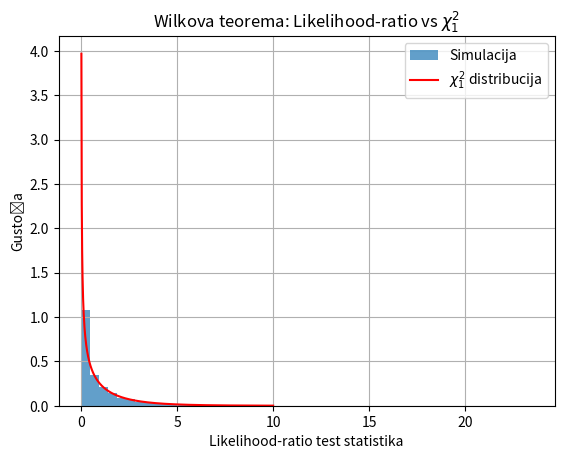

This figure's Python source:
from scipy.stats import chi2
import numpy as np
import matplotlib.pyplot as plt

num_experiments = 10000
sample_size = 1000
true_mu = 5
true_sigma = 2
likelihood_ratios = []

for _ in range(num_experiments):

    data = np.random.normal(loc=true_mu, scale=true_sigma, size=sample_size)
    
    sigma_h0 = np.std(data, ddof=1)  
    log_likelihood_h0 = -0.5 * sample_size * np.log(2 * np.pi * sigma_h0**2) \
                        - np.sum((data - true_mu)**2) / (2 * sigma_h0**2)

    mu_h1 = np.mean(data)
    sigma_h1 = np.std(data, ddof=1)
    log_likelihood_h1 = -0.5 * sample_size * np.log(2 * np.pi * sigma_h1**2) \
                        - np.sum((data - mu_h1)**2) / (2 * sigma_h1**2)

    likelihood_ratio = -2 * (log_likelihood_h0 - log_likelihood_h1)
    likelihood_ratios.append(likelihood_ratio)
    
    
plt.hist(likelihood_ratios, bins=50, density=True, alpha=0.7, label="Simulacija")

x = np.linspace(0, 10, 1000)
plt.plot(x, chi2.pdf(x, df=1), 'r-', label="$\\chi^2_1$ distribucija")

plt.title("Wilkova teorema: Likelihood-ratio vs $\\chi^2_1$")
plt.xlabel("Likelihood-ratio test statistika")
plt.ylabel("Gustoća")
plt.legend()
plt.grid()
plt.savefig("Wilks_normal")

